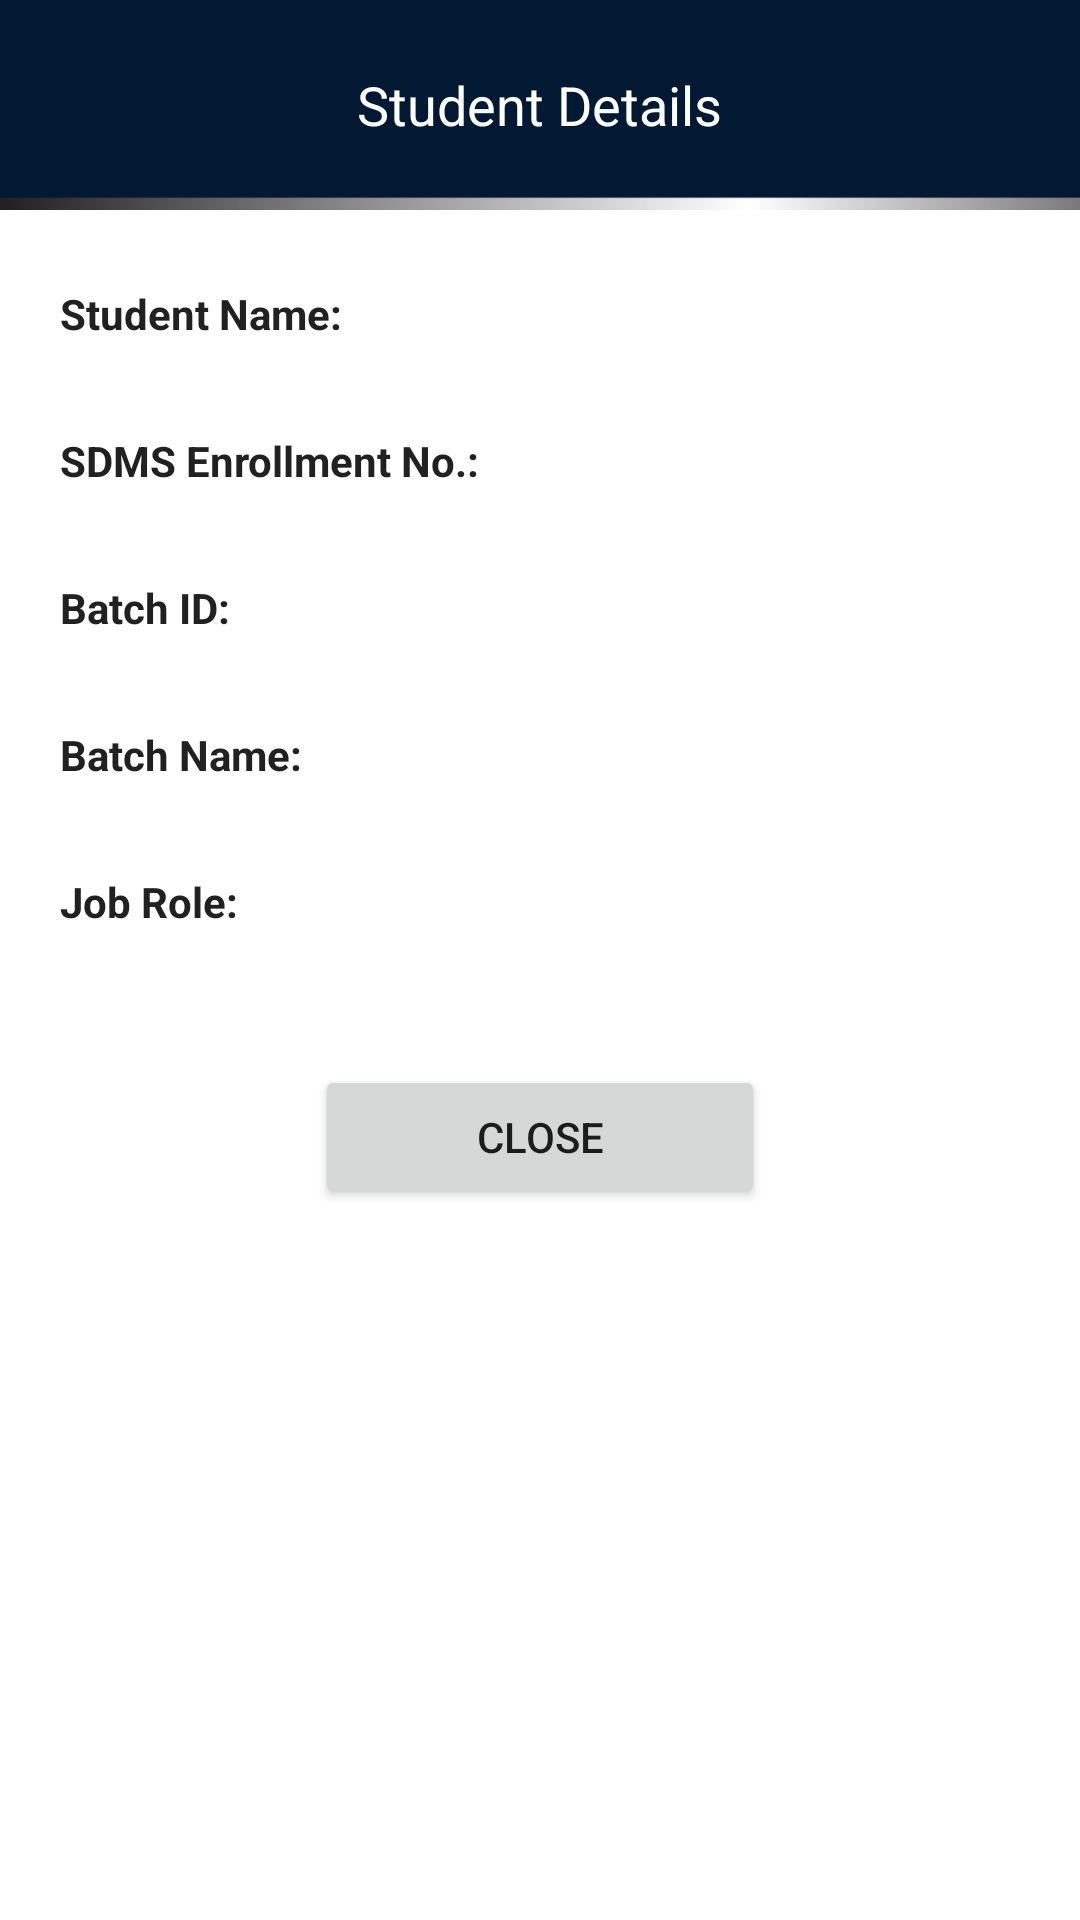

Reconstruct the res/layout file that produces this screen, plus the resources it refers to.
<!-- AndroidManifest.xml: application theme AppTheme -->
<!-- res/layout/custom_dialogue_desc.xml -->
<?xml version="1.0" encoding="utf-8"?>
<LinearLayout xmlns:android="http://schemas.android.com/apk/res/android"
    xmlns:tools="http://schemas.android.com/tools"
    android:layout_width="match_parent"
    android:layout_height="match_parent"
    tools:context=".StudentFiles.Profile">

    <LinearLayout
        android:layout_width="match_parent"
        android:layout_height="match_parent"
        android:orientation="vertical">

        <include layout="@layout/dialogue_header" />


        <LinearLayout
            android:layout_width="match_parent"
            android:layout_height="match_parent"
            android:background="@color/icons"
            android:orientation="vertical">

            <ScrollView
                android:layout_width="fill_parent"
                android:layout_height="fill_parent"
                android:fitsSystemWindows="true">

                <LinearLayout
                    android:id="@+id/parent"
                    android:orientation="vertical"
                    android:layout_width="match_parent"
                    android:layout_height="match_parent">

                    <LinearLayout
                        android:id="@+id/EditBox"
                        android:layout_width="match_parent"
                        android:layout_height="wrap_content"
                        android:layout_margin="10dp"
                        android:focusable="true"
                        android:orientation="horizontal">

                        <LinearLayout
                            android:layout_width="wrap_content"
                            android:layout_height="wrap_content"
                            android:orientation="vertical">


                            <TextView
                                android:layout_width="match_parent"
                                android:layout_height="wrap_content"
                                android:padding="10dp"
                                android:layout_marginTop="5dp"
                                android:layout_marginBottom="5dp"
                                android:text="Student Name:"
                                android:textStyle="bold"
                                android:textColor="@color/primary_text"/>


                            <TextView
                                android:layout_width="match_parent"
                                android:layout_height="wrap_content"
                                android:padding="10dp"
                                android:layout_marginTop="5dp"
                                android:textStyle="bold"
                                android:layout_marginBottom="5dp"
                                android:text="SDMS Enrollment No.:"
                                android:textColor="@color/primary_text"/>

                            <TextView
                                android:layout_width="match_parent"
                                android:layout_height="wrap_content"
                                android:padding="10dp"
                                android:layout_marginTop="5dp"
                                android:layout_marginBottom="5dp"
                                android:text="Batch ID:"
                                android:textStyle="bold"
                                android:textColor="@color/primary_text"/>

                            <TextView
                                android:layout_width="match_parent"
                                android:layout_height="wrap_content"
                                android:padding="10dp"
                                android:layout_marginTop="5dp"
                                android:layout_marginBottom="5dp"
                                android:text="Batch Name:"
                                android:textStyle="bold"
                                android:textColor="@color/primary_text"/>


                            <TextView
                                android:layout_width="match_parent"
                                android:layout_height="wrap_content"
                                android:padding="10dp"
                                android:textStyle="bold"
                                android:layout_marginTop="5dp"
                                android:layout_marginBottom="5dp"
                                android:text="Job Role:"
                                android:textColor="@color/primary_text"/>



                        </LinearLayout>

                        <LinearLayout
                            android:layout_width="0dp"
                            android:layout_height="wrap_content"
                            android:layout_marginRight="5dp"
                            android:layout_weight="5"
                            android:orientation="vertical">


                            <TextView
                                android:id="@+id/stdname"
                                android:layout_width="match_parent"
                                android:layout_height="wrap_content"
                                android:padding="10dp"
                                android:layout_marginTop="5dp"
                                android:maxLines="1"
                                android:textColor="@color/primary_text"
                                android:layout_marginBottom="5dp"
                                />

                            <TextView android:id="@+id/e_num"
                                android:layout_width="match_parent"
                                android:layout_height="wrap_content"
                                android:padding="10dp"
                                android:textColor="@color/primary_text"
                                android:layout_marginTop="5dp"
                                android:layout_marginBottom="5dp"/>

                            <TextView android:id="@+id/batchId"
                                android:layout_width="match_parent"
                                android:layout_height="wrap_content"
                                android:padding="10dp"
                                android:layout_marginTop="5dp"
                                android:textColor="@color/primary_text"
                                android:layout_marginBottom="5dp" />

                            <TextView
                                android:id="@+id/batchN"
                                android:layout_width="match_parent"
                                android:layout_height="wrap_content"
                                android:padding="10dp"
                                android:layout_marginTop="5dp"
                                android:layout_marginBottom="5dp"
                                android:textColor="@color/primary_text"/>

                            <TextView android:id="@+id/jobrole"
                                android:layout_width="match_parent"
                                android:layout_height="wrap_content"
                                android:padding="10dp"
                                android:layout_marginTop="5dp"
                                android:layout_marginBottom="5dp"
                                android:textColor="@color/primary_text"/>

                        </LinearLayout>

                    </LinearLayout>

                    <Button
                        android:layout_width="150dp"
                        android:layout_height="wrap_content"
                        android:id="@+id/close"
                        android:layout_gravity="center"
                        android:layout_margin="20dp"
                        android:text="Close"/>

                </LinearLayout>


            </ScrollView>

        </LinearLayout>


    </LinearLayout>

</LinearLayout>
<!-- res/layout/dialogue_header.xml (included above) -->
<?xml version="1.0" encoding="utf-8"?>
<RelativeLayout xmlns:android="http://schemas.android.com/apk/res/android"
    android:layout_width="match_parent"
    android:layout_height="70dp"
    android:layout_alignParentTop="true"
    android:orientation="vertical"
    android:background="@drawable/top_banner">

    <LinearLayout
        android:layout_width="match_parent"
        android:layout_height="wrap_content"
        android:layout_centerHorizontal="true"
        android:layout_centerVertical="true"
        android:gravity="center"
        android:orientation="vertical">

        <TextView
            android:id="@+id/header"
            android:layout_width="wrap_content"
            android:layout_height="match_parent"
            android:text="Student Details"
            android:textSize="18sp"
            android:textColor="@color/icons"
            />

    </LinearLayout>


</RelativeLayout>
<!-- resources referenced by this layout -->
<resources>
  <color name="icons">#FFFFFF</color>
  <color name="primary_text">#212121</color>
  <!-- drawable top_banner: png bitmap (drawable, 874 bytes) -->
  <style name="AppTheme" parent="Theme.AppCompat.Light.DarkActionBar">
          
          <item name="colorPrimary">@color/colorPrimary</item>
          <item name="colorPrimaryDark">@color/colorPrimaryDark</item>
          <item name="colorAccent">@color/colorAccent</item>
      </style>
  <color name="colorPrimary">#2196F3</color>
  <color name="colorPrimaryDark">#1976D2</color>
  <color name="colorAccent">#7C4DFF</color>
</resources>
